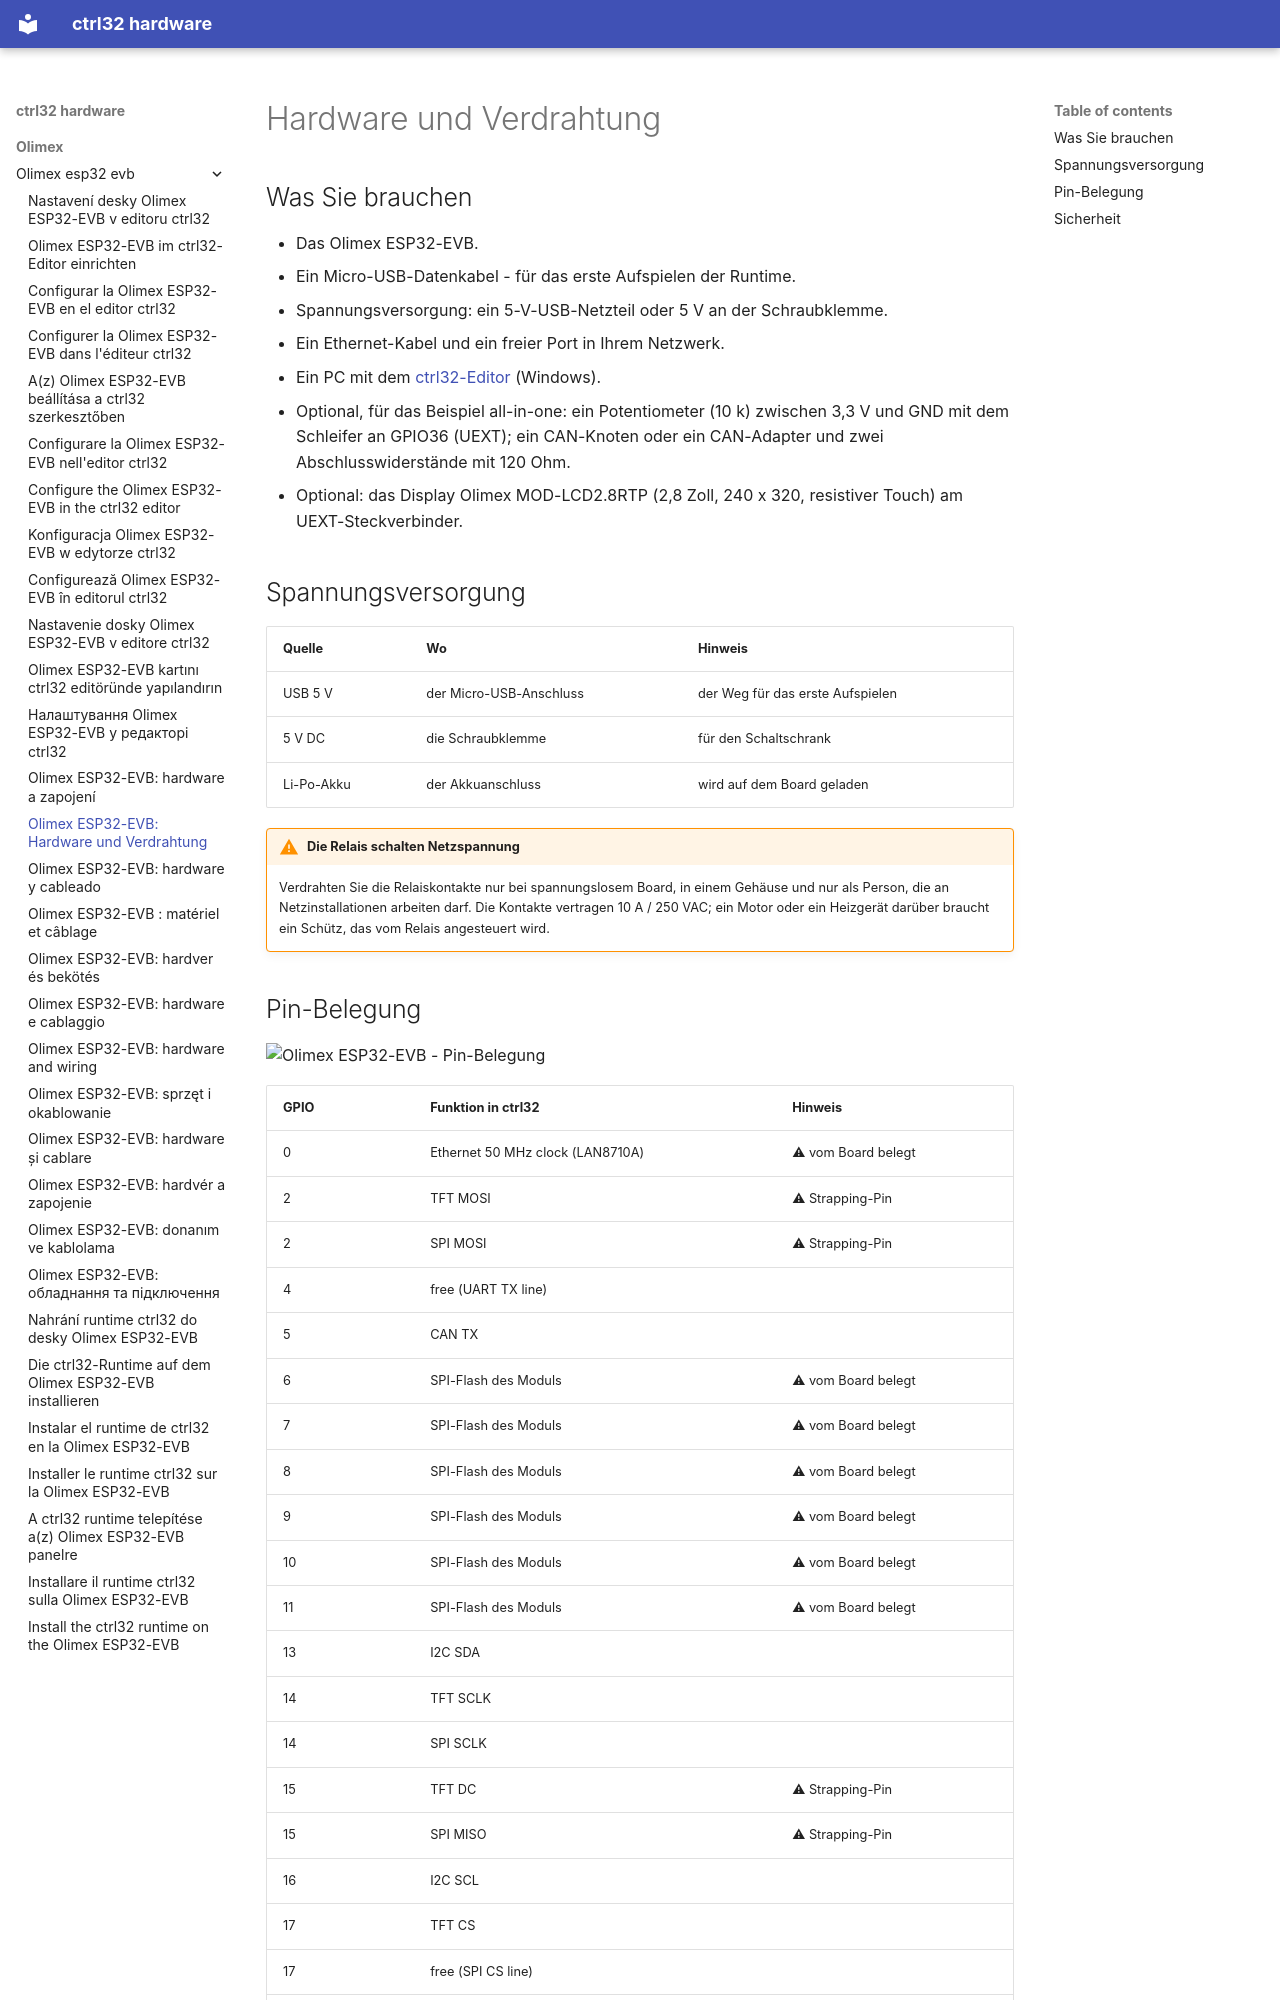

repository: ctrl32/hardware · page: olimex/olimex-esp32-evb/hardware.de/index.html · generator: mkdocs

---
title: 'Olimex ESP32-EVB: Hardware und Verdrahtung'
slug: hardware
sidebar_position: 20
image: pinout/pinout.png
image_alt: Olimex ESP32-EVB - Pin-Belegung
tags:
- esp32
- ethernet
- can
- relay
- olimex
---

# Hardware und Verdrahtung

## Was Sie brauchen

- Das Olimex ESP32-EVB.
- Ein Micro-USB-Datenkabel - für das erste Aufspielen der Runtime.
- Spannungsversorgung: ein 5-V-USB-Netzteil oder 5 V an der Schraubklemme.
- Ein Ethernet-Kabel und ein freier Port in Ihrem Netzwerk.
- Ein PC mit dem [ctrl32-Editor](https://ctrl32.com/download/) (Windows).
- Optional, für das Beispiel all-in-one: ein Potentiometer (10 k) zwischen 3,3 V und GND mit dem Schleifer an GPIO36 (UEXT); ein CAN-Knoten oder ein CAN-Adapter und zwei Abschlusswiderstände mit 120 Ohm.
- Optional: das Display Olimex MOD-LCD2.8RTP (2,8 Zoll, 240 x 320, resistiver Touch) am UEXT-Steckverbinder.

## Spannungsversorgung

| Quelle | Wo | Hinweis |
|---|---|---|
| USB 5 V | der Micro-USB-Anschluss | der Weg für das erste Aufspielen |
| 5 V DC | die Schraubklemme | für den Schaltschrank |
| Li-Po-Akku | der Akkuanschluss | wird auf dem Board geladen |

!!! warning "Die Relais schalten Netzspannung"
    Verdrahten Sie die Relaiskontakte nur bei spannungslosem Board, in
    einem Gehäuse und nur als Person, die an Netzinstallationen arbeiten
    darf. Die Kontakte vertragen 10 A / 250 VAC; ein Motor oder ein
    Heizgerät darüber braucht ein Schütz, das vom Relais angesteuert wird.
